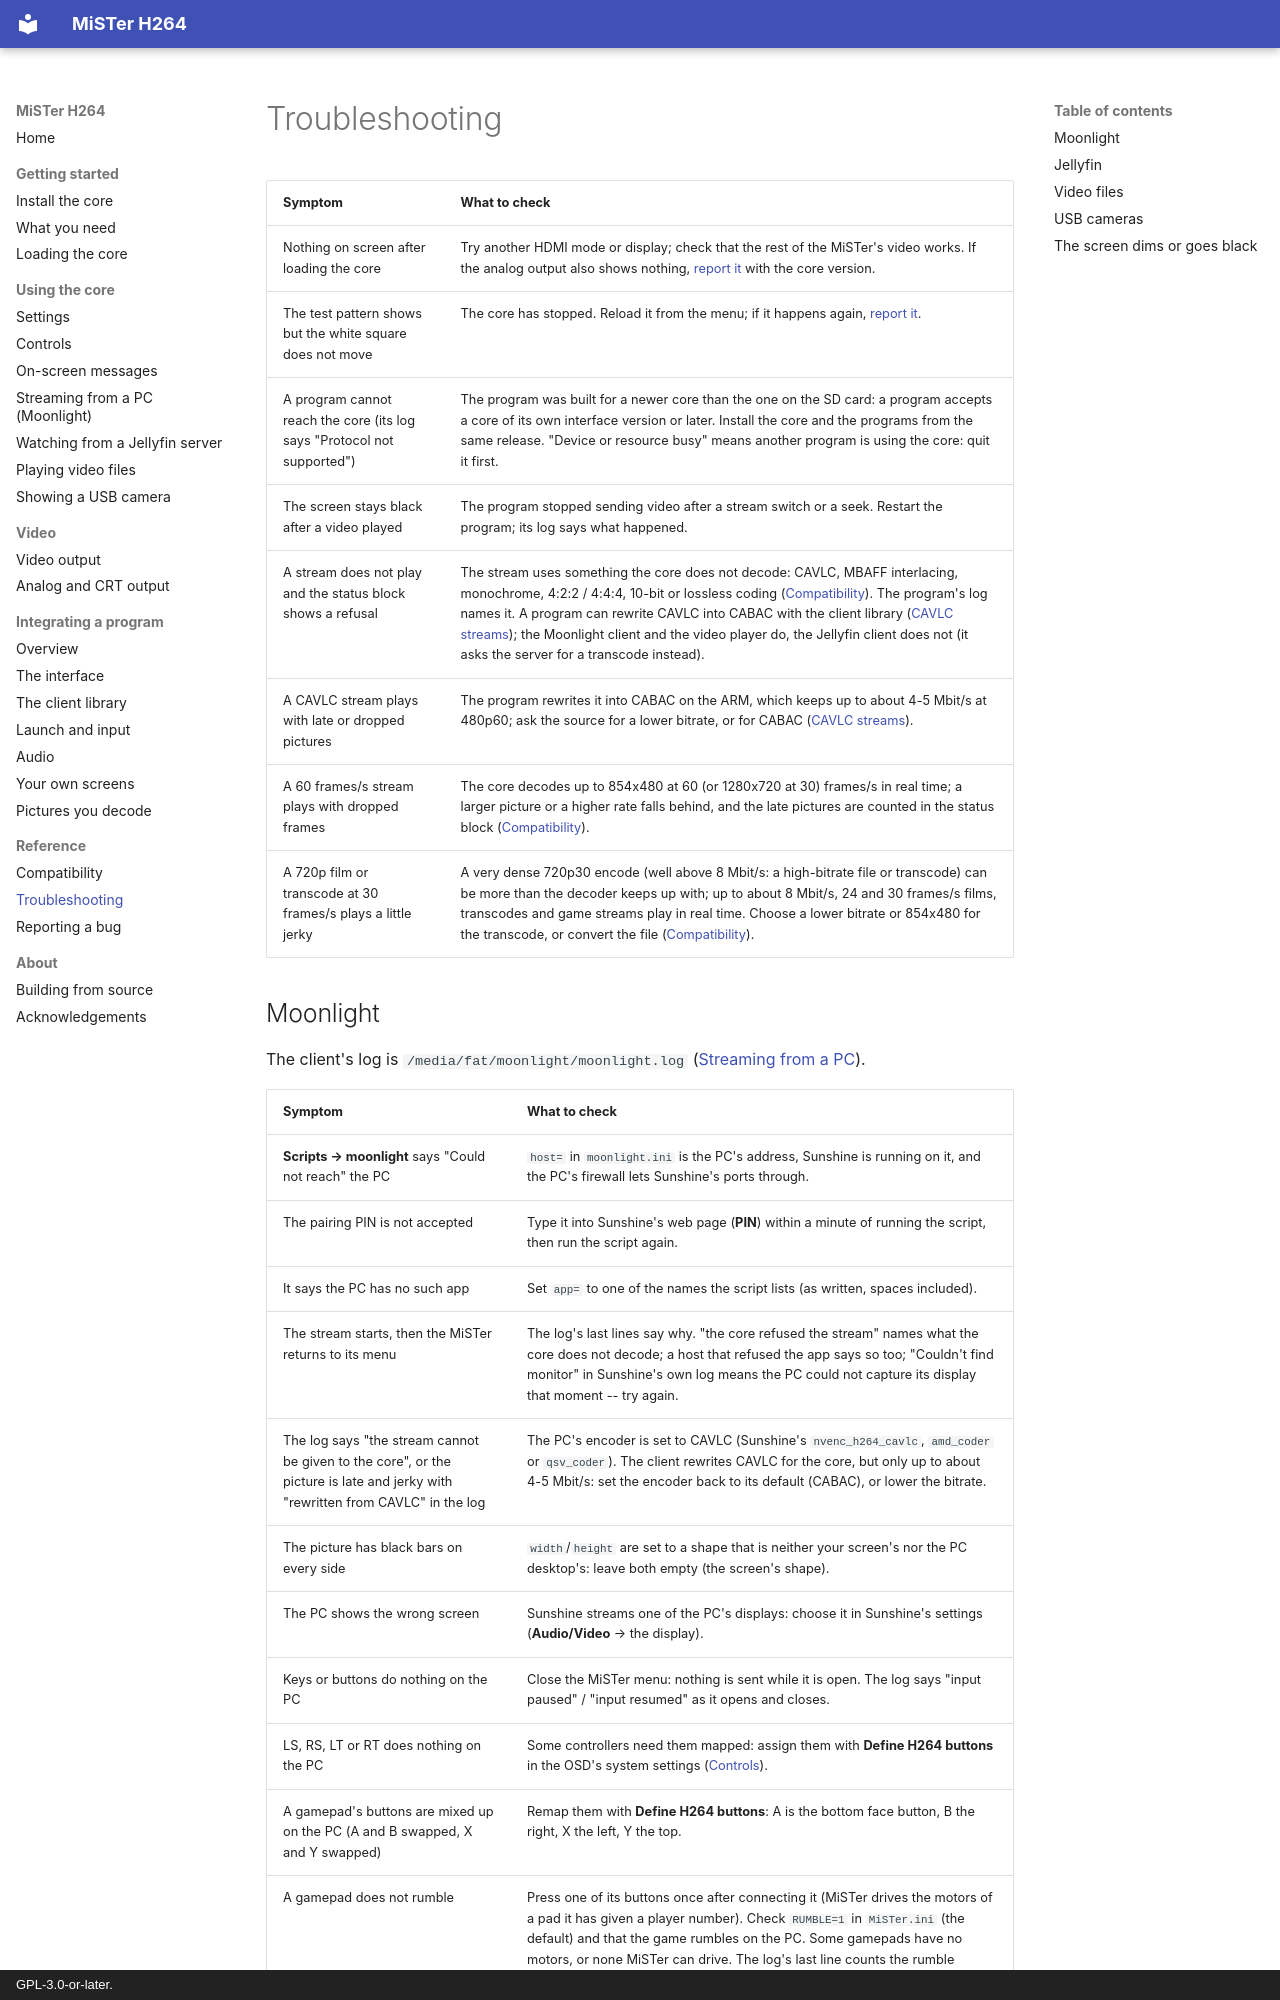

repository: owenb321/MiSTer_h264_decoder · page: reference/troubleshooting/index.html · generator: mkdocs · copyright: GPL-3.0-or-later.

# Troubleshooting

| Symptom | What to check |
|---|---|
| Nothing on screen after loading the core | Try another HDMI mode or display; check that the rest of the MiSTer's video works. If the analog output also shows nothing, [report it](reporting-a-bug.md) with the core version. |
| The test pattern shows but the white square does not move | The core has stopped. Reload it from the menu; if it happens again, [report it](reporting-a-bug.md). |
| A program cannot reach the core (its log says "Protocol not supported") | The program was built for a newer core than the one on the SD card: a program accepts a core of its own interface version or later. Install the core and the programs from the same release. "Device or resource busy" means another program is using the core: quit it first. |
| The screen stays black after a video played | The program stopped sending video after a stream switch or a seek. Restart the program; its log says what happened. |
| A stream does not play and the status block shows a refusal | The stream uses something the core does not decode: CAVLC, MBAFF interlacing, monochrome, 4:2:2 / 4:4:4, 10-bit or lossless coding ([Compatibility](compatibility.md)). The program's log names it. A program can rewrite CAVLC into CABAC with the client library ([CAVLC streams](../integrating/library.md#cavlc-streams)); the Moonlight client and the video player do, the Jellyfin client does not (it asks the server for a transcode instead). |
| A CAVLC stream plays with late or dropped pictures | The program rewrites it into CABAC on the ARM, which keeps up to about 4-5 Mbit/s at 480p60; ask the source for a lower bitrate, or for CABAC ([CAVLC streams](../integrating/library.md#cavlc-streams)). |
| A 60 frames/s stream plays with dropped frames | The core decodes up to 854x480 at 60 (or 1280x720 at 30) frames/s in real time; a larger picture or a higher rate falls behind, and the late pictures are counted in the status block ([Compatibility](compatibility.md)). |
| A 720p film or transcode at 30 frames/s plays a little jerky | A very dense 720p30 encode (well above 8 Mbit/s: a high-bitrate file or transcode) can be more than the decoder keeps up with; up to about 8 Mbit/s, 24 and 30 frames/s films, transcodes and game streams play in real time. Choose a lower bitrate or 854x480 for the transcode, or convert the file ([Compatibility](compatibility.md)). |
